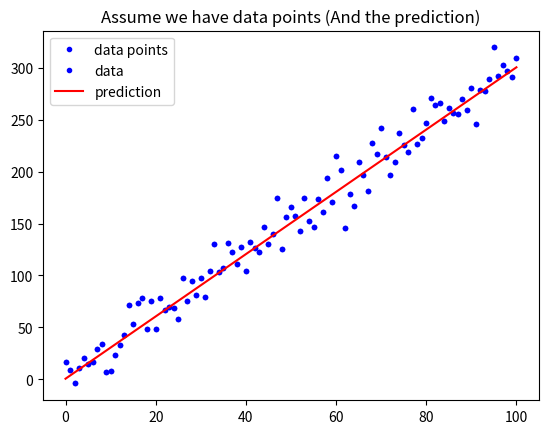

Write the Python code that produced this figure.
# 載入基礎套件與代稱
import numpy as np
import matplotlib.pyplot as plt

def mean_absolute_error(y, yp):
    """
    計算 MAE
    Args:
        - y: 實際值
        - yp: 預測值
    Return:
        - mae: MAE
    """
    mae = MAE = sum(abs(y - yp)) / len(y)
    return mae

# 定義 mean_squared_error 這個函數, 計算並傳回 MSE
def mean_squared_error(y, yp):
    """
    計算 MSE
    Args:
        - y: 實際值
        - yp: 預測值
    Return:
        - mse: MSE
    """
    mse = MSE = sum((y - yp)**2) / len(y)
    return mse



# 與範例相同, 不另外解說
w = 3
b = 0.5
x_lin = np.linspace(0, 100, 101)
y = (x_lin + np.random.randn(101) * 5) * w + b

plt.plot(x_lin, y, 'b.', label = 'data points')
plt.title("Assume we have data points")
plt.legend(loc = 2)
plt.show()

# 與範例相同, 不另外解說
y_hat = x_lin * w + b
plt.plot(x_lin, y, 'b.', label = 'data')
plt.plot(x_lin, y_hat, 'r-', label = 'prediction')
plt.title("Assume we have data points (And the prediction)")
plt.legend(loc = 2)
plt.show()

# 執行 Function, 確認有沒有正常執行
MSE = mean_squared_error(y, y_hat)
MAE = mean_absolute_error(y, y_hat)
print("The Mean squared error is %.3f" % (MSE))
print("The Mean absolute error is %.3f" % (MAE))